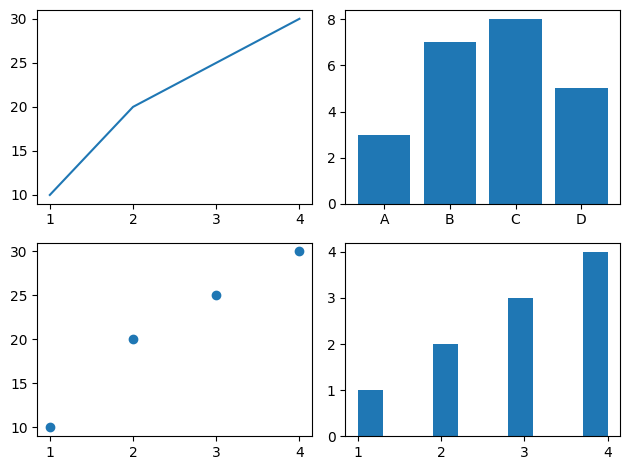

Write Python code to recreate this figure.
# plt_module.py

import matplotlib.pyplot as plt

# 한글 폰트 설정
plt.rcParams["font.family"] = "Malgun Gothic"   # Windows 사용자

# 선그래프
# x=[1,2,3,4]
# y=[10,20,25,30]
# plt.plot(x,y)
# plt.title("Line Plot")
# plt.xlabel("X-axis")
# plt.ylabel("Y-axis")
# plt.show()

# 막대 그래프
# categories = ['A','B','C','D']
# values = [3,7,8,5]
# plt.bar(categories, values, color = 'red')
# plt.title('막대 그래프')
# plt.show()

# Histogram
# data = [1,2,2,3,3,3,4,4,4,4]
# plt.hist(data,bins=4,color='skyblue',edgecolor='black')
# plt.title('히스토그램')
# plt.show()

# 산점도(Scatter Plot)
# x=[5,7,8,7,2,17,2,9,4,11]
# y=[99,86,87,88,100,86,103,87,94,78]
# plt.scatter(x,y, color='green')
# plt.title('Scatter Plot')
# plt.show()

# Pie Chart
# sizes = [15,20,45,10]
# labels = ["Group A","Group B","Group C","Group D"]
# plt.pie(sizes, labels=labels, autopct='%1.1f%%', 
#         startangle=90, counterclock=False)
# plt.show()

# Box Plot
# data = [7,8,5,6,8,9,6,7,5,8]
# data = [7,8,5,6,8,9,6,7,5,8,11,4]
# data = [7,8,5,6,8,9,6,7,5,8,50]     # 50(outliner, 이상치)
# plt.boxplot(data)
# plt.title('Box Plot')
# plt.show()

# 이상치(outliner): 대부분의 데이터 패턴에서 크게 벗어난 값
# 이상치 생성 이유 : 측정오류, 데이터 처리 오류. 실제 특이한 사건

# x = [1,2,3,4]
# y = [10,20,25,30]
# plt.plot(x,y,color='red',linestyle='--', marker='o')
# plt.xlim(0,5)
# plt.ylim(0,40)
# plt.xticks(range(1,5))
# plt.yticks(0,41,10)
# plt.show()

# x = [1,2,3,4]
# y = [10,20,25,30]
# x1= [1,2,3,4]
# y1= [3,5,9,7]
# plt.plot(x,y, "k^", label="Data 1")
# plt.plot(x1,y1, label="Data 2")
# plt.legend(loc="upper left")
# plt.savefig()
# plt.show()

# Subplot 활용 1
x=[1,2,3,4]
y=[10,20,25,30]
categories = ['A','B','C','D']
values = [3,7,8,5]
data = [1,2,2,3,3,3,4,4,4,4]

fig, axs = plt.subplots(2,2)
axs[0,0].plot(x,y)
axs[0,1].bar(categories, values)
axs[1,0].scatter(x,y)
axs[1,1].hist(data)
plt.tight_layout()
plt.show()